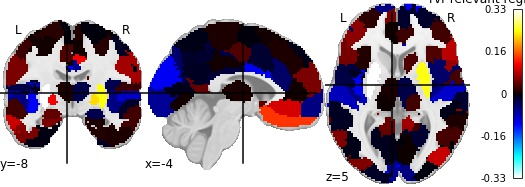

Source data for this figure (header and first rows):
, region, feat_importance
0, 17Networks_LH_VisCent_ExStr_1, 0.007211
1, 17Networks_LH_VisCent_ExStr_2, 0.004621
2, 17Networks_LH_VisCent_Striate_1, -0.06832
3, 17Networks_LH_VisCent_ExStr_3, -0.01511
4, 17Networks_LH_VisCent_ExStr_4, 0.05719
5, 17Networks_LH_VisCent_ExStr_5, -0.006023
6, 17Networks_LH_VisPeri_ExStrInf_1, 0.03758
7, 17Networks_LH_VisPeri_ExStrInf_2, 0.003838
8, 17Networks_LH_VisPeri_ExStrInf_3, -0.00565
9, 17Networks_LH_VisPeri_StriCal_1, -0.008752
10, 17Networks_LH_VisPeri_ExStrSup_1, -0.03083
11, 17Networks_LH_VisPeri_ExStrSup_2, -0.1147
12, 17Networks_LH_SomMotA_1, 0.0343
13, 17Networks_LH_SomMotA_2, -0.0008969
14, 17Networks_LH_SomMotA_3, -0.02182
15, 17Networks_LH_SomMotA_4, 0.004435
16, 17Networks_LH_SomMotA_5, 0.002469
17, 17Networks_LH_SomMotA_6, 0.0147
18, 17Networks_LH_SomMotA_7, 0.009884
19, 17Networks_LH_SomMotA_8, 0.0008067
20, 17Networks_LH_SomMotB_Aud_1, -0.05996
21, 17Networks_LH_SomMotB_Aud_2, -0.0859
22, 17Networks_LH_SomMotB_S2_1, -0.08826
23, 17Networks_LH_SomMotB_S2_2, -0.02987
24, 17Networks_LH_SomMotB_Aud_3, 0.008918
25, 17Networks_LH_SomMotB_S2_3, -0.09023
26, 17Networks_LH_SomMotB_Cent_1, 0.05493
27, 17Networks_LH_SomMotB_Cent_2, 0.02438
28, 17Networks_LH_DorsAttnA_TempOcc_1, -0.02045
29, 17Networks_LH_DorsAttnA_TempOcc_2, 0.02879
30, 17Networks_LH_DorsAttnA_ParOcc_1, -0.00743
31, 17Networks_LH_DorsAttnA_SPL_1, -0.01063
32, 17Networks_LH_DorsAttnA_SPL_2, 0.02053
33, 17Networks_LH_DorsAttnA_SPL_3, 0.01918
34, 17Networks_LH_DorsAttnB_PostC_1, -0.003157
35, 17Networks_LH_DorsAttnB_PostC_2, -0.03227
36, 17Networks_LH_DorsAttnB_PostC_3, -0.005727
37, 17Networks_LH_DorsAttnB_PostC_4, 0.003141
38, 17Networks_LH_DorsAttnB_FEF_1, 0.003669
39, 17Networks_LH_SalVentAttnA_ParOper_1, -0.06129
40, 17Networks_LH_SalVentAttnA_Ins_1, -0.1169
41, 17Networks_LH_SalVentAttnA_FrOper_1, -0.008718
42, 17Networks_LH_SalVentAttnA_FrOper_2, -0.02725
43, 17Networks_LH_SalVentAttnA_ParMed_1, -0.02843
44, 17Networks_LH_SalVentAttnA_FrMed_1, -0.02007
45, 17Networks_LH_SalVentAttnA_FrMed_2, -0.000268
46, 17Networks_LH_SalVentAttnB_IPL_1, -0.019
47, 17Networks_LH_SalVentAttnB_PFCl_1, 0.06073
48, 17Networks_LH_SalVentAttnB_Ins_1, 0.01187
49, 17Networks_LH_SalVentAttnB_PFCmp_1, -0.04425
50, 17Networks_LH_LimbicB_OFC_1, -0.07222
51, 17Networks_LH_LimbicB_OFC_2, 0.1445
52, 17Networks_LH_LimbicA_TempPole_1, -0.003336
53, 17Networks_LH_LimbicA_TempPole_2, 0.05541
54, 17Networks_LH_LimbicA_TempPole_3, -0.002664
55, 17Networks_LH_LimbicA_TempPole_4, -0.02765
56, 17Networks_LH_ContA_Temp_1, 0.05887
57, 17Networks_LH_ContA_IPS_1, 0.001358
58, 17Networks_LH_ContA_IPS_2, -0.007903
59, 17Networks_LH_ContA_IPS_3, 0.002766
... 156 more rows
